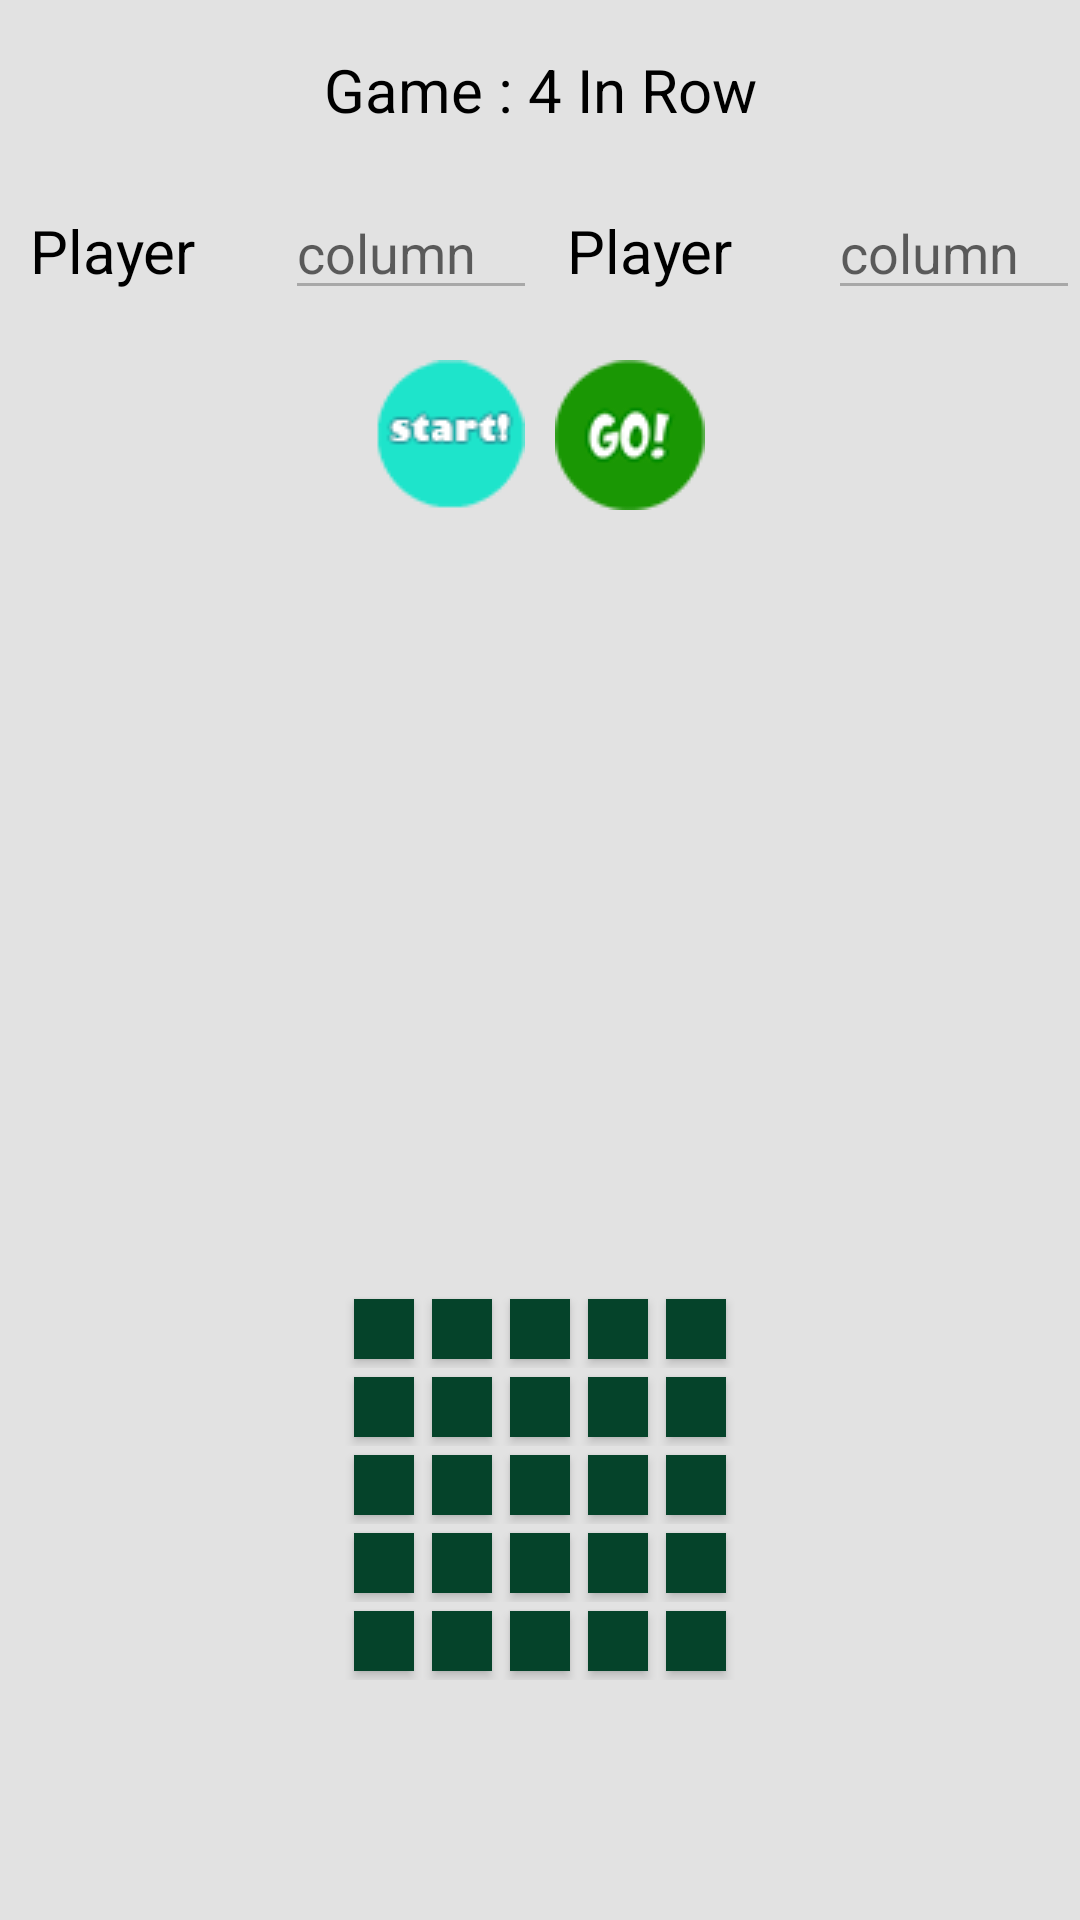

Here is an Android app screen rendered from its layout file. Give the layout XML and the strings, colors and styles it references.
<!-- AndroidManifest.xml: application theme AppTheme -->
<!-- res/layout/fragment_four_in_row.xml -->
<?xml version="1.0" encoding="utf-8"?>
<FrameLayout xmlns:android="http://schemas.android.com/apk/res/android"
    xmlns:app="http://schemas.android.com/apk/res-auto"
    xmlns:tools="http://schemas.android.com/tools"
    android:id="@+id/main"
    android:layout_width="match_parent"
    android:layout_height="match_parent"
    android:background="#e2e2e2"
    tools:context=".Controller.Fragment.TicTacToeFragment">


    <TextView
        android:id="@+id/game_name"
        android:layout_width="match_parent"
        android:layout_height="60dp"
        android:background="@color/blue_karboni_light"
        android:gravity="center"
        android:text="@string/game_name_row"
        android:textColor="@color/black"
        android:textSize="@dimen/font_size_port" />

    <ImageButton
        android:id="@+id/btn_go"
        android:layout_width="wrap_content"
        android:layout_height="wrap_content"
        android:layout_gravity="center|top"
        android:layout_marginLeft="30dp"
        android:layout_marginTop="120dp"
        android:background="#00FFFFFF"
        android:src="@drawable/ic_go" />

    <ImageButton
        android:id="@+id/btn_start"
        android:layout_width="wrap_content"
        android:layout_height="wrap_content"
        android:layout_gravity="center|top"
        android:layout_marginTop="120dp"
        android:layout_marginRight="30dp"
        android:background="#00FFFFFF"
        android:src="@drawable/ic_start" />

    <LinearLayout
        android:layout_width="match_parent"
        android:layout_height="50dp"
        android:layout_marginTop="60dp"
        android:orientation="horizontal">

        <TextView
            android:id="@+id/player_two_name"
            android:layout_width="wrap_content"
            android:layout_height="50dp"
            android:layout_weight="1"
            android:text="@string/score_player_one"
            android:textColor="@color/black"
            android:textSize="@dimen/font_size_port"
            android:padding="10dp"
            />

        <EditText
            android:id="@+id/player_one_column"
            android:layout_width="105dp"
            android:layout_height="wrap_content"
            android:layout_weight="1"
            android:ems="10"
            android:enabled="false"
            android:hint="@string/column"
            android:inputType="numberSigned|text"
            android:visibility="visible"
            tools:visibility="visible" />

        <TextView
            android:id="@+id/player_one_name"
            android:layout_width="wrap_content"
            android:layout_height="50dp"
            android:layout_weight="1"
            android:text="@string/player_two"
            android:textColor="@color/black"
            android:textSize="@dimen/font_size_port"
            android:padding="10dp"
            />

        <EditText
            android:id="@+id/player_two_column"
            android:layout_width="105dp"
            android:layout_height="wrap_content"
            android:layout_weight="1"
            android:ems="10"
            android:enabled="false"
            android:hint="@string/column"
            android:inputType="textShortMessage|numberSigned" />
    </LinearLayout>

    <LinearLayout
        android:id="@+id/table"
        android:layout_width="wrap_content"
        android:layout_height="wrap_content"
        android:layout_gravity="bottom|center"
        android:layout_marginBottom="80dp"
        android:layout_weight="1"
        android:orientation="vertical">

        <LinearLayout
            android:layout_width="match_parent"
            android:layout_height="match_parent"
            android:layout_weight="1"
            android:orientation="horizontal">

            <Button
                android:id="@+id/btn_0"
                android:layout_width="20dp"
                android:layout_height="20dp"
                android:layout_margin="3dp"
                android:background="@color/green_dark" />

            <Button
                android:id="@+id/btn_1"
                android:layout_width="20dp"
                android:layout_height="20dp"
                android:layout_margin="3dp"
                android:background="@color/green_dark" />

            <Button
                android:id="@+id/btn_2"
                android:layout_width="20dp"
                android:layout_height="20dp"
                android:layout_margin="3dp"
                android:background="@color/green_dark" />

            <Button
                android:id="@+id/btn_3"
                android:layout_width="20dp"
                android:layout_height="20dp"
                android:layout_margin="3dp"
                android:background="@color/green_dark" />

            <Button
                android:id="@+id/btn_4"
                android:layout_width="20dp"
                android:layout_height="20dp"
                android:layout_margin="3dp"
                android:background="@color/green_dark" />
        </LinearLayout>

        <LinearLayout
            android:layout_width="match_parent"
            android:layout_height="match_parent"
            android:layout_weight="1"
            android:orientation="horizontal">

            <Button
                android:id="@+id/btn_5"
                android:layout_width="20dp"
                android:layout_height="20dp"
                android:layout_margin="3dp"
                android:background="@color/green_dark" />

            <Button
                android:id="@+id/btn_6"
                android:layout_width="20dp"
                android:layout_height="20dp"
                android:layout_margin="3dp"
                android:background="@color/green_dark" />

            <Button
                android:id="@+id/btn_7"
                android:layout_width="20dp"
                android:layout_height="20dp"
                android:layout_margin="3dp"
                android:background="@color/green_dark" />

            <Button
                android:id="@+id/btn_8"
                android:layout_width="20dp"
                android:layout_height="20dp"
                android:layout_margin="3dp"
                android:background="@color/green_dark" />

            <Button
                android:id="@+id/btn_9"
                android:layout_width="20dp"
                android:layout_height="20dp"
                android:layout_margin="3dp"
                android:background="@color/green_dark" />
        </LinearLayout>

        <LinearLayout
            android:layout_width="match_parent"
            android:layout_height="match_parent"
            android:layout_weight="1"
            android:orientation="horizontal">

            <Button
                android:id="@+id/btn_10"
                android:layout_width="20dp"
                android:layout_height="20dp"
                android:layout_margin="3dp"
                android:background="@color/green_dark" />

            <Button
                android:id="@+id/btn_11"
                android:layout_width="20dp"
                android:layout_height="20dp"
                android:layout_margin="3dp"
                android:background="@color/green_dark" />

            <Button
                android:id="@+id/btn_12"
                android:layout_width="20dp"
                android:layout_height="20dp"
                android:layout_margin="3dp"
                android:background="@color/green_dark" />

            <Button
                android:id="@+id/btn_13"
                android:layout_width="20dp"
                android:layout_height="20dp"
                android:layout_margin="3dp"
                android:background="@color/green_dark" />

            <Button
                android:id="@+id/btn_14"
                android:layout_width="20dp"
                android:layout_height="20dp"
                android:layout_margin="3dp"
                android:background="@color/green_dark" />
        </LinearLayout>

        <LinearLayout
            android:layout_width="match_parent"
            android:layout_height="match_parent"
            android:layout_weight="1"
            android:orientation="horizontal">

            <Button
                android:id="@+id/btn_15"
                android:layout_width="20dp"
                android:layout_height="20dp"
                android:layout_margin="3dp"
                android:background="@color/green_dark" />

            <Button
                android:id="@+id/btn_16"
                android:layout_width="20dp"
                android:layout_height="20dp"
                android:layout_margin="3dp"
                android:background="@color/green_dark" />

            <Button
                android:id="@+id/btn_17"
                android:layout_width="20dp"
                android:layout_height="20dp"
                android:layout_margin="3dp"
                android:background="@color/green_dark" />

            <Button
                android:id="@+id/btn_18"
                android:layout_width="20dp"
                android:layout_height="20dp"
                android:layout_margin="3dp"
                android:background="@color/green_dark" />

            <Button
                android:id="@+id/btn_19"
                android:layout_width="20dp"
                android:layout_height="20dp"
                android:layout_margin="3dp"
                android:background="@color/green_dark" />
        </LinearLayout>

        <LinearLayout
            android:layout_width="match_parent"
            android:layout_height="match_parent"
            android:layout_weight="1"
            android:orientation="horizontal">

            <Button
                android:id="@+id/btn_20"
                android:layout_width="20dp"
                android:layout_height="20dp"
                android:layout_margin="3dp"
                android:background="@color/green_dark" />

            <Button
                android:id="@+id/btn_21"
                android:layout_width="20dp"
                android:layout_height="20dp"
                android:layout_margin="3dp"
                android:background="@color/green_dark" />

            <Button
                android:id="@+id/btn_22"
                android:layout_width="20dp"
                android:layout_height="20dp"
                android:layout_margin="3dp"
                android:background="@color/green_dark" />

            <Button
                android:id="@+id/btn_23"
                android:layout_width="20dp"
                android:layout_height="20dp"
                android:layout_margin="3dp"
                android:background="@color/green_dark" />

            <Button
                android:id="@+id/btn_24"
                android:layout_width="20dp"
                android:layout_height="20dp"
                android:layout_margin="3dp"
                android:background="@color/green_dark" />
        </LinearLayout>
    </LinearLayout>

    <Button
        android:id="@+id/btn_refresh"
        android:layout_width="wrap_content"
        android:layout_height="wrap_content"
        android:layout_gravity="center"
        android:background="@color/colorPrimary"
        android:padding="10dp"
        android:text="@string/refresh"
        android:textAllCaps="false"
        android:textColor="@color/white"
        android:textSize="20sp"
        android:visibility="gone" />


</FrameLayout>
<!-- resources referenced by this layout -->
<resources>
  <color name="black">#000</color>
  <color name="colorPrimary">#6200EE</color>
  <color name="green_dark">#05432a</color>
  <color name="white">#FFF</color>
  <dimen name="font_size_port">20sp</dimen>
  <!-- drawable ic_go: png bitmap (drawable, 20219 bytes) -->
  <!-- drawable ic_start: png bitmap (drawable, 19524 bytes) -->
  <string name="column">column</string>
  <string name="game_name_row">Game : 4 In Row</string>
  <string name="player_two">Player Two</string>
  <string name="refresh">Do you want to play again?</string>
  <string name="score_player_one">Player One  </string>
  <style name="AppTheme" parent="Theme.MaterialComponents.Light.NoActionBar.Bridge">
          
          <item name="colorPrimary">@color/colorPrimary</item>
          <item name="colorPrimaryDark">@color/colorPrimaryDark</item>
          <item name="colorAccent">@color/colorAccent</item>
      </style>
  <color name="colorPrimaryDark">#3700B3</color>
  <color name="colorAccent">#03DAC5</color>
</resources>
